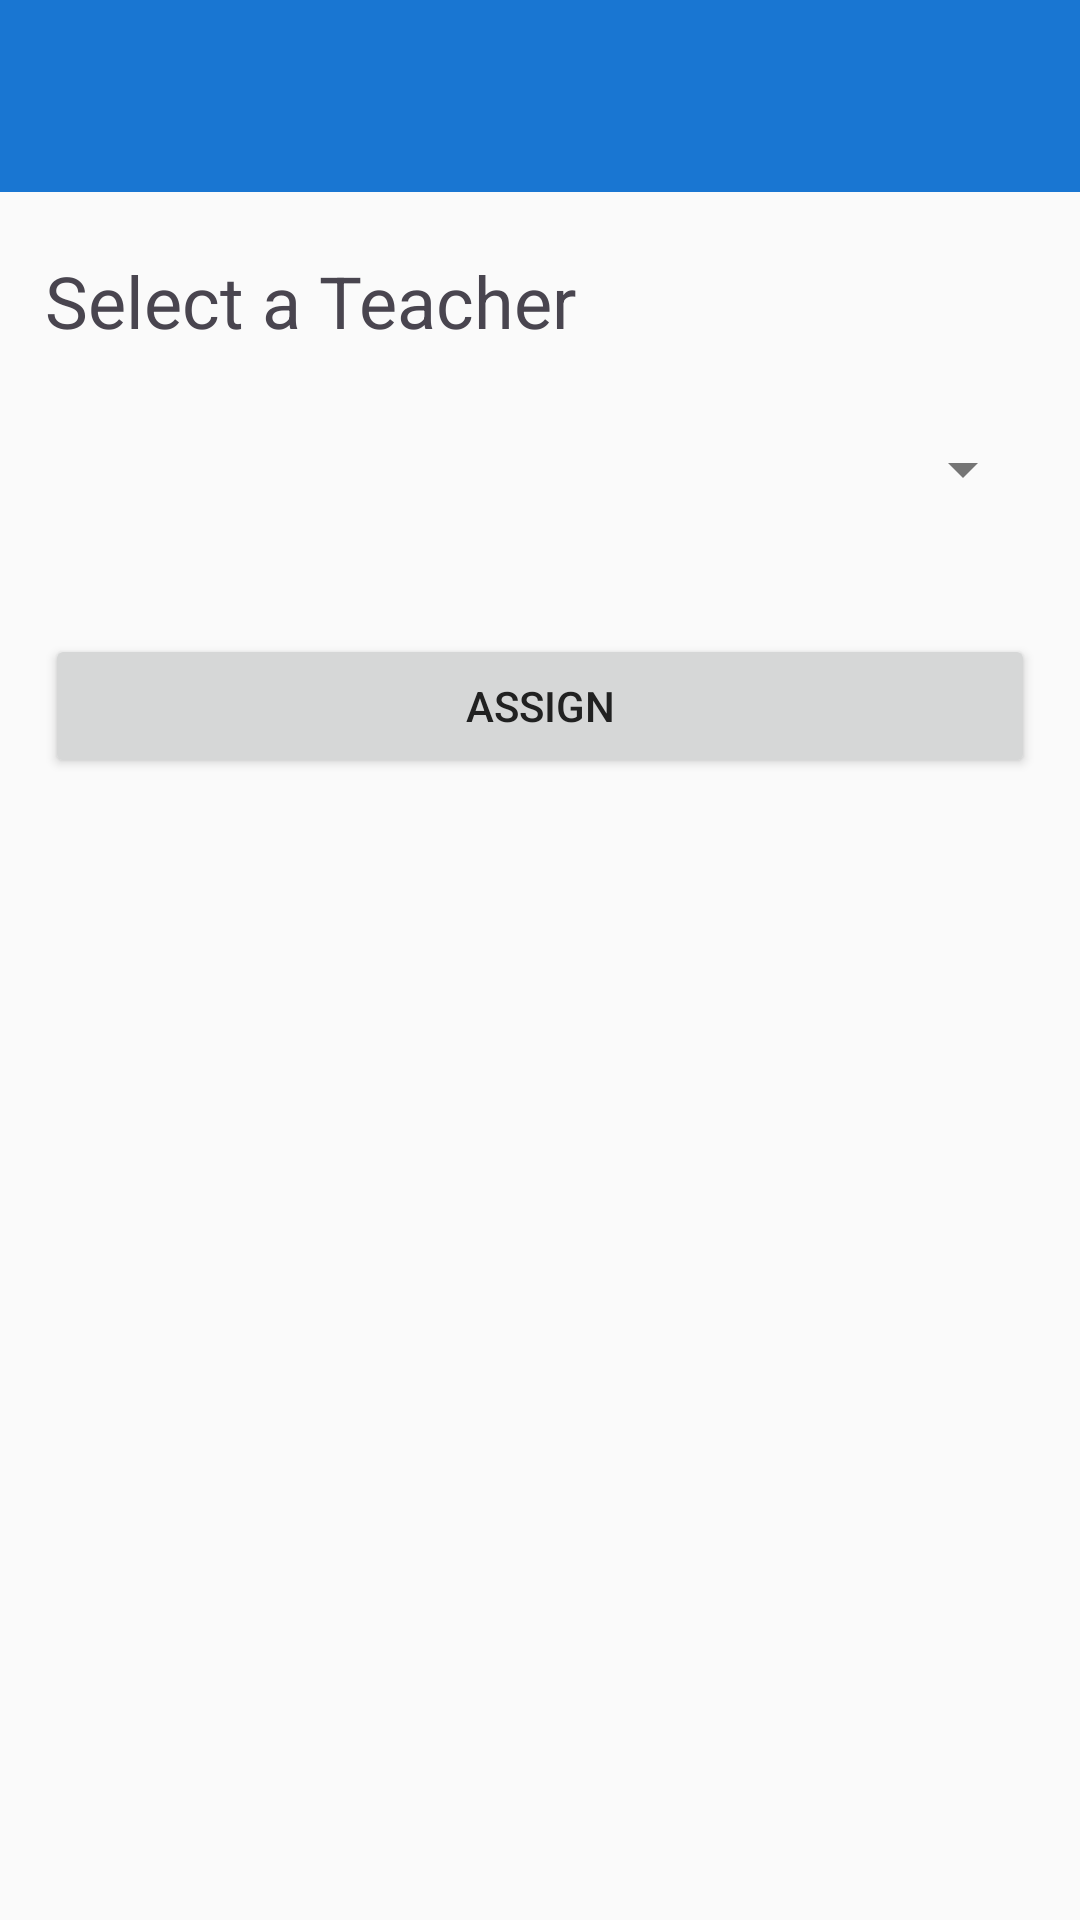

Reconstruct the res/layout file that produces this screen, plus the resources it refers to.
<!-- AndroidManifest.xml: application theme Theme.AndroidSchoolApp -->
<!-- res/layout/activity_registrar_assign_teacher.xml -->
<?xml version="1.0" encoding="utf-8"?>
<androidx.appcompat.widget.LinearLayoutCompat xmlns:android="http://schemas.android.com/apk/res/android"
    xmlns:app="http://schemas.android.com/apk/res-auto"
    xmlns:tools="http://schemas.android.com/tools"
    android:id="@+id/assign_teacher"
    android:orientation="vertical"
    android:layout_width="match_parent"
    android:layout_height="match_parent"
    tools:context=".activities.registrar.RegistrarAssignTeacher">

    <androidx.appcompat.widget.Toolbar
        android:id="@+id/toolbar"
        android:layout_width="match_parent"
        android:layout_height="?attr/actionBarSize"
        android:background="?attr/colorPrimary"
        android:elevation="4dp"
        android:theme="@style/ThemeOverlay.MaterialComponents.Dark.ActionBar"
        app:layout_constraintEnd_toEndOf="parent"
        app:layout_constraintStart_toStartOf="parent"
        app:layout_constraintTop_toTopOf="parent"
        app:popupTheme="@style/ThemeOverlay.MaterialComponents.Light" />

    <TextView
        android:layout_width="match_parent"
        android:layout_height="wrap_content"
        android:text="Select a Teacher"
        android:layout_marginTop="20dp"
        android:paddingStart="15dp"
        android:textSize="24sp"
        />

    <Spinner
        android:layout_width="match_parent"
        android:layout_height="50dp"
        android:layout_margin="15dp"
        android:id="@+id/spn_teachers"
        />

    <Button
        android:text="Assign"
        android:id="@+id/btn_assign"
        android:layout_margin="15dp"
        android:layout_width="match_parent"
        android:layout_height="wrap_content" />

</androidx.appcompat.widget.LinearLayoutCompat>
<!-- resources referenced by this layout -->
<resources>
  <style name="Theme.AndroidSchoolApp" parent="Base.Theme.AndroidSchoolApp" />
  <style name="Base.Theme.AndroidSchoolApp" parent="Theme.Material3.DayNight.NoActionBar">
          
          <item name="colorPrimary">@color/primary_blue</item>
          <item name="colorOnPrimary">@color/white</item>
          <item name="colorPrimaryContainer">@color/primary_blue_light</item>
          <item name="colorOnPrimaryContainer">@color/primary_blue_dark</item>
  
          
          <item name="colorSecondary">@color/secondary_orange</item>
          <item name="colorOnSecondary">@color/white</item>
          <item name="colorSecondaryContainer">@color/secondary_orange_light</item>
          <item name="colorOnSecondaryContainer">@color/secondary_orange_dark</item>
  
          
          <item name="colorSurface">@color/background_white</item>
          <item name="colorOnSurface">@color/text_primary</item>
          <item name="colorSurfaceVariant">@color/background_light</item>
          <item name="colorOnSurfaceVariant">@color/text_secondary</item>
  
          
          <item name="colorError">@color/error</item>
          <item name="colorOnError">@color/white</item>
  
          
          <item name="android:windowBackground">@color/background_light</item>
  
          
          <item name="android:statusBarColor">@color/primary_blue_dark</item>
          <item name="android:windowLightStatusBar">false</item>
  
          
          <item name="android:navigationBarColor">@color/background_white</item>
  
  
          
          <item name="android:textColorPrimary">@color/text_primary</item>
          <item name="android:textColorSecondary">@color/text_secondary</item>
          <item name="android:textColorHint">@color/text_hint</item>
      </style>
  <color name="primary_blue">#1976D2</color>
  <color name="white">#FFFFFFFF</color>
  <color name="primary_blue_light">#42A5F5</color>
  <color name="primary_blue_dark">#0D47A1</color>
  <color name="secondary_orange">#FF9800</color>
  <color name="secondary_orange_light">#FFB74D</color>
  <color name="secondary_orange_dark">#E65100</color>
  <color name="background_white">#FFFFFF</color>
  <color name="text_primary">#212121</color>
  <color name="background_light">#FAFAFA</color>
  <color name="text_secondary">#757575</color>
  <color name="error">#F44336</color>
  <color name="text_hint">#BDBDBD</color>
</resources>
